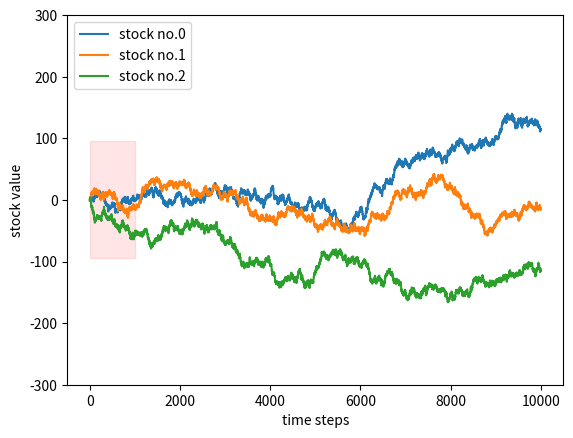

Write Python code to recreate this figure.
import numpy as np;
import matplotlib as mp;
import matplotlib.pyplot as plt;
import matplotlib.patches as patches;
import pandas as pd;
import math;

mu,sigma,num_points = 20,5.0,10000;
normal_data = np.random.normal(mu,sigma,num_points);

mean,var = np.mean(normal_data),np.var(normal_data,ddof=1.0); # the denominator in S^2 is n-ddof. The default
                                                              # value is 0, so we need to set it to 1.
print('mean = ',mean,' var =',var,' sigma =',math.sqrt(var));

mean_list, var_list = [], []
for ii in range(10000):
    mu,sigma,num_points = 20,5.0,1000
    normal_data = np.random.normal(mu,sigma,num_points);
    mean,var = np.mean(normal_data),np.var(normal_data);
    mean_list.append(mean)
    var_list.append(var)
np.average(mean_list), math.sqrt(np.average(var_list)), sigma*sigma/np.average(var_list)*(num_points-1)-num_points

np.var(normal_data, ddof=1)/np.var(normal_data, ddof=0)*(num_points-1)-num_points

plt.clf();
mean_list = [np.mean(normal_data[0:i]) for i in range(2,len(normal_data)+1)];
var_list = [np.var(normal_data[0:i],ddof=1.0) for i in range(2,len(normal_data)+1)];
var_alt_list = [np.var(normal_data[0:i]) for i in range(2,len(normal_data)+1)];

data_size_list = range(2,len(mean_list)+2);
mu_list,sigma_list = [mu]*len(mean_list),[sigma**2]*len(var_list);

plt.semilogx(data_size_list,mean_list,label='sample mean');
plt.semilogx(data_size_list,var_list,label='sample variance');
plt.semilogx(data_size_list,mu_list,label='true mean');
plt.semilogx(data_size_list,sigma_list,label='true variance');
plt.semilogx(data_size_list,var_alt_list, label = 'var. MLE.');
plt.legend(loc= 'lower right',fontsize = 10);
plt.title('Sample mean and variance for Normal distribution')
plt.xlabel('sample size');
plt.show();

pareto_data = np.random.pareto(3.5,num_points);
pareto_data = np.random.pareto(2.5,num_points);
pareto_data = np.random.pareto(1.5,num_points);
pareto_data = np.random.pareto(0.5,num_points);

plt.clf();
mean_list = [np.mean(pareto_data[0:i]) for i in range(2,len(pareto_data)+1)];
var_list = [np.var(pareto_data[0:i],ddof=1.0) for i in range(2,len(pareto_data)+1)];
data_size_list =range(2,len(mean_list)+2);

plt.loglog(data_size_list,mean_list,label = 'sample mean');
plt.loglog(data_size_list,var_list,label = 'sample variance');
plt.legend(loc = 'lower left', fontsize = 10);
plt.title('Sample mean and variance for Pareto distribution')
plt.xlabel('sample size');
plt.show();

cauchy_data = np.random.standard_cauchy(num_points);

plt.clf();
mean_list = [np.mean(cauchy_data[0:i]) for i in range(2,len(cauchy_data)+1)];
var_list = [np.var(cauchy_data[0:i],ddof=1.0) for i in range(2,len(cauchy_data)+1)];
data_size_list = range(2,len(mean_list)+2);

plt.plot(data_size_list,mean_list,label='sample mean');
#plt.loglog(data_size_list,var_list,label='sample variance');
plt.legend(loc= 'upper right',fontsize = 10);
plt.title('Sample mean/variance for Cauchy distribution')
plt.xlabel('sample size');
plt.show();

num_stocks = 3;
num_time_steps = 10000;

stock_time_series_list = [];
stock_time_series_list.clear();
for i in range(0,num_stocks):
    rand_changes = list(np.random.choice([-1,1],num_time_steps)); # these are the random -1 and 1 dollars
    stock_value = [sum(rand_changes[0:n]) for n in range(1,len(rand_changes))]; # we simply add up the first n 
    stock_time_series_list.append(stock_value);

plt.clf();
t_list = range(0,len(stock_time_series_list[0]));
for i in range(0,len(stock_time_series_list)):
    plt.plot(t_list,stock_time_series_list[i],label = 'stock no.'+str(i));
plt.xlabel('time steps');
plt.ylabel('stock value');
plt.xlim(0,1000);
plt.ylim(-95,95);
plt.legend(loc= 'upper left',fontsize = 10);
plt.show();

plt.clf();
fig,ax = plt.subplots();
for i in range(0,len(stock_time_series_list)):
    plt.plot(t_list,stock_time_series_list[i],label = 'stock no.'+str(i));
plt.xlabel('time steps');
plt.ylabel('stock value');
plt.ylim(-300,300);
rect = patches.Rectangle((0,-95),1000,190,edgecolor='r',facecolor='r', alpha = 0.1);
ax.add_patch(rect);
plt.legend(loc= 'upper left',fontsize = 10);
plt.show();